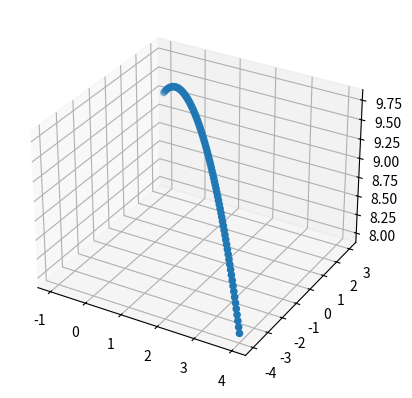
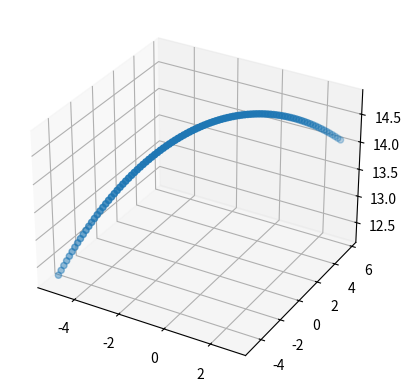

Recreate these plots in Python, in order.
# libraries
import sympy
import numpy as np
import matplotlib.pyplot as plt
import time
import math

samples = 100
z = [0] * samples

# take the arbitrary path 0g to 4g
x = np.linspace(4, -1, num=samples)
# take the arbitrary path 0g to 4g
y = np.linspace(-4, 3, num=samples)
for i in range(samples):
    zSqr = (x[i] ** 2) + (y[i] ** 2) - (9.8 ** 2)
    if zSqr == abs(zSqr):
        z[i] = math.sqrt(zSqr)
    else:
        z[i] = math.sqrt(-1 * zSqr)
z = np.array(z)
# Add noise
#xNoise = np.random.rand(len(x)) * .0002 - 1
#yNoise = np.random.rand(len(y)) * .0002 - 1
#zNoise = np.random.rand(len(z)) * .0002 - 1
# add bias and gain
xGain = -1*1.6
yGain = 1.5
zGain = 1.4
xBias = 1.3
yBias = 1.2
zBias = 1.1

ix = xGain * x + xBias
iy = yGain * y + yBias
iz = zGain * z + zBias

fig = plt.figure()
ax=fig.add_subplot(111, projection='3d')
ax.scatter(x,y,z)

ax.xlabel="Actual Gravity Acceleration"
ax.ylabel="Measured Gravity Acceleration"
plt.show()
fig = plt.figure()
ax1=fig.add_subplot(111, projection='3d')
ax1.scatter(ix,iy,iz)
plt.show()

# a, b = sympy.symbols('a b')
# result=sympy.solve([
#     np.sum((a*x+b-ix)*x),
#     np.sum(a*x+b-ix)],[a,b])
# print(result)

alpha = .0001

mx,bx= 2,2
for i in range(10000):
    mx-=alpha*np.sum((mx*x+bx-ix)*x)
    bx-=alpha*np.sum(mx*x+bx-ix)
print(mx)
print(bx)
